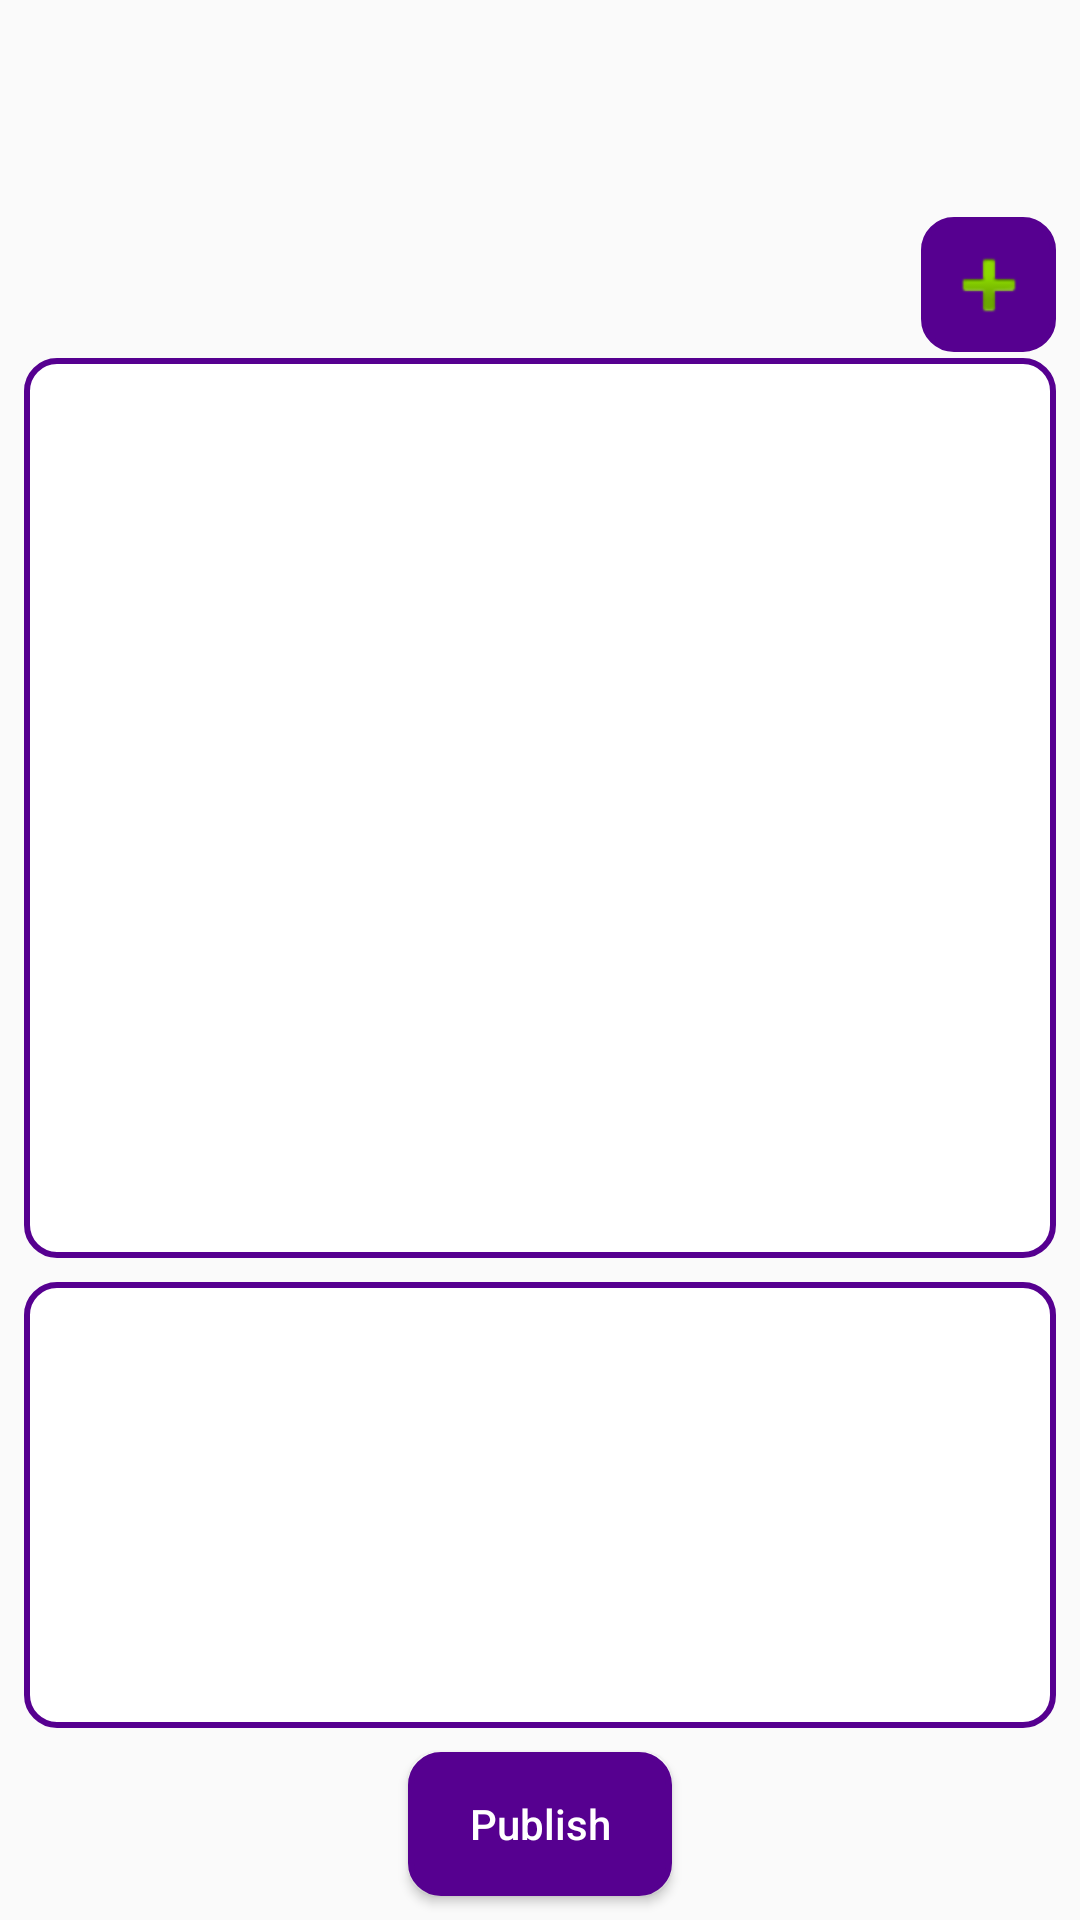

The Android layout XML behind this screen, and the referenced resources:
<!-- AndroidManifest.xml: application theme AppTheme -->
<!-- res/layout/dialog_fragment_edit_quote.xml -->
<?xml version="1.0" encoding="utf-8"?>
<android.support.constraint.ConstraintLayout xmlns:android="http://schemas.android.com/apk/res/android"
    xmlns:app="http://schemas.android.com/apk/res-auto"
    xmlns:tools="http://schemas.android.com/tools"
    android:id="@+id/constraint_content"
    android:layout_width="match_parent"
    android:layout_height="match_parent"
    android:layout_marginStart="8dp"
    android:layout_marginTop="8dp"
    android:layout_marginEnd="8dp"
    android:layout_marginBottom="8dp"
    tools:context=".Views.EditQuoteDialogFragment">

    <TextView
        android:id="@+id/txt_book_title"
        android:layout_width="wrap_content"
        android:layout_height="wrap_content"
        android:layout_marginStart="8dp"
        android:layout_marginTop="32dp"
        android:layout_marginEnd="8dp"
        android:textColor="@color/white"
        android:textSize="24sp"
        app:layout_constraintEnd_toEndOf="parent"
        app:layout_constraintStart_toStartOf="parent"
        app:layout_constraintTop_toTopOf="parent" />

    <EditText
        android:id="@+id/edit_txt_quote"
        style="@style/inputStyle"
        android:layout_width="0dp"
        android:layout_height="300dp"
        android:layout_marginStart="8dp"
        android:layout_marginTop="2dp"
        android:layout_marginEnd="8dp"
        android:ems="10"
        android:gravity="top|start"
        android:inputType="textMultiLine"
        app:layout_constraintEnd_toEndOf="parent"
        app:layout_constraintHorizontal_bias="0.6"
        app:layout_constraintStart_toStartOf="parent"
        app:layout_constraintTop_toBottomOf="@+id/img_btn_add" />

    <Button
        android:id="@+id/btn_publish"
        style="@style/buttonStyle"
        android:layout_width="wrap_content"
        android:layout_height="wrap_content"
        android:layout_marginStart="8dp"
        android:layout_marginEnd="8dp"
        android:layout_marginBottom="8dp"
        android:text="@string/publish"
        android:textAllCaps="false"
        app:layout_constraintBottom_toBottomOf="parent"
        app:layout_constraintEnd_toEndOf="parent"
        app:layout_constraintHorizontal_bias="0.5"
        app:layout_constraintStart_toStartOf="parent" />

    <android.support.v7.widget.RecyclerView
        android:id="@+id/recycler_quote_list"
        style="@style/inputStyle"
        android:layout_width="0dp"
        android:layout_height="0dp"
        android:layout_marginStart="8dp"
        android:layout_marginTop="8dp"
        android:layout_marginEnd="8dp"
        android:layout_marginBottom="8dp"
        app:layout_constraintBottom_toTopOf="@+id/btn_publish"
        app:layout_constraintEnd_toEndOf="parent"
        app:layout_constraintStart_toStartOf="parent"
        app:layout_constraintTop_toBottomOf="@+id/edit_txt_quote" />

    <ImageButton
        android:id="@+id/img_btn_add"
        style="@style/buttonStyle"
        android:layout_width="45dp"
        android:layout_height="45dp"
        android:layout_marginTop="8dp"
        android:layout_marginEnd="8dp"
        android:src="@android:drawable/ic_input_add"
        app:layout_constraintEnd_toEndOf="parent"
        app:layout_constraintTop_toBottomOf="@+id/txt_book_title" />

</android.support.constraint.ConstraintLayout>
<!-- resources referenced by this layout -->
<resources>
  <color name="white">#FFFFFF</color>
  <string name="publish">Publish</string>
  <style name="buttonStyle">
          <item name="android:background">@drawable/button_drawable</item>
          <item name="android:padding">10dp</item>
          <item name="android:textColor">@color/white</item>
          <item name="android:textAllCaps">false</item>
      </style>
  <style name="inputStyle">
          <item name="android:background">@drawable/input_drawable</item>
          <item name="android:padding">10dp</item>
          <item name="android:textColor">@color/grey_anthracite</item>
      </style>
  <style name="AppTheme" parent="Theme.AppCompat.Light.DarkActionBar">
          
          <item name="colorPrimary">@color/colorPrimary</item>
          <item name="colorPrimaryDark">@color/colorPrimaryDark</item>
          <item name="colorAccent">@color/colorAccent</item>
      </style>
  <!-- drawable button_drawable (drawable) -->
  <?xml version="1.0" encoding="utf-8"?>
  <shape xmlns:android="http://schemas.android.com/apk/res/android"
      android:shape="rectangle">
      <stroke
          android:width="2dp"
          android:color="@color/violet" />
  
      <solid android:color="@color/violet" />
  
      <corners android:radius="10dp" />
  </shape>
  <!-- drawable input_drawable (drawable) -->
  <?xml version="1.0" encoding="utf-8"?>
  <shape xmlns:android="http://schemas.android.com/apk/res/android"
      android:shape="rectangle">
      <stroke
          android:width="2dp"
          android:color="@color/violet" />
  
      <solid android:color="@android:color/white" />
  
      <corners android:radius="10dp" />
  </shape>
  <color name="grey_anthracite">#707070</color>
  <color name="colorPrimary">#560090</color>
  <color name="colorPrimaryDark">#39005F</color>
  <color name="colorAccent">#560090</color>
  <color name="violet">#560090</color>
</resources>
